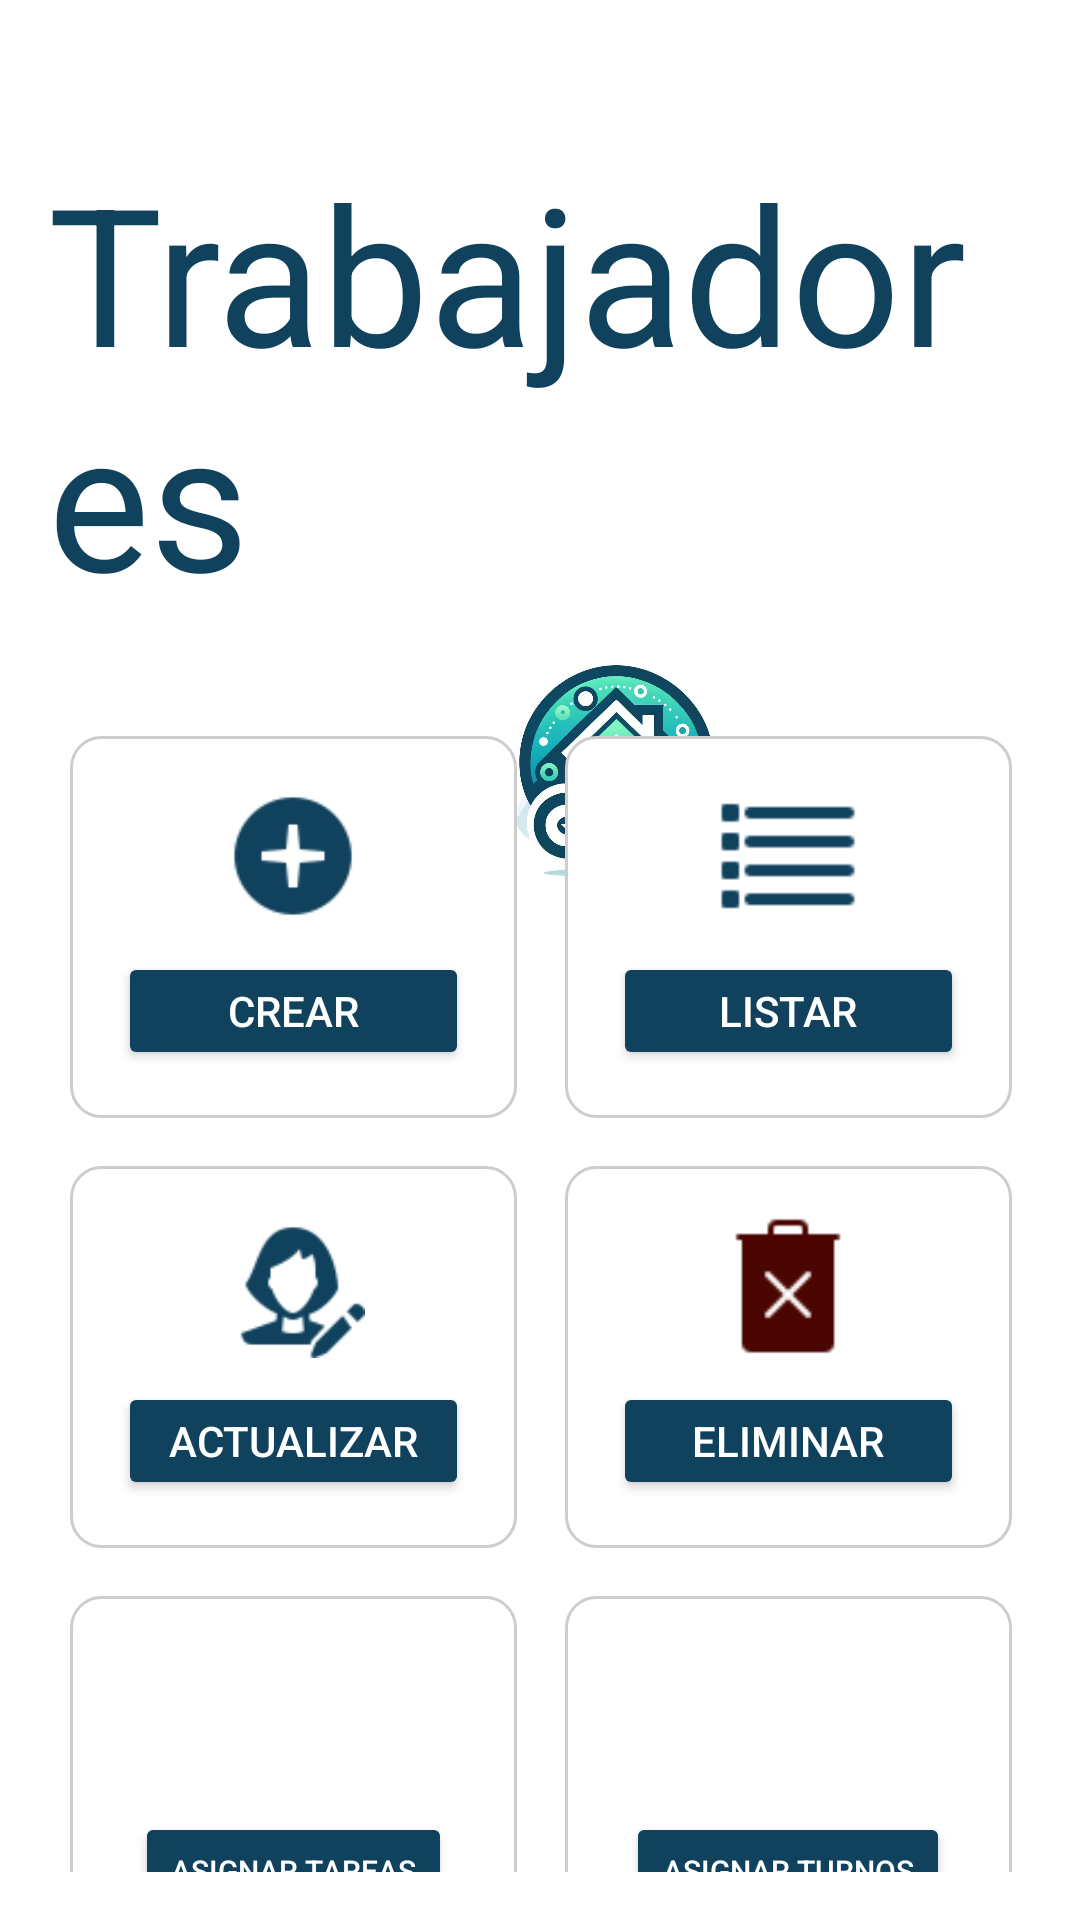

Android layout source for this screen:
<!-- AndroidManifest.xml: application theme Theme.GABI -->
<!-- res/layout/fragment_trabajadores_administrador.xml -->
<androidx.constraintlayout.widget.ConstraintLayout xmlns:android="http://schemas.android.com/apk/res/android"
    xmlns:tools="http://schemas.android.com/tools"
    xmlns:app="http://schemas.android.com/apk/res-auto"
    android:layout_width="match_parent"
    android:layout_height="match_parent"
    android:padding="16dp"
    android:background="@color/white"
    tools:context=".TrabajadoresAministrador">

    <TextView
        android:id="@+id/tvTitle"
        android:layout_width="wrap_content"
        android:layout_height="wrap_content"
        android:text="Trabajadores"
        android:textSize="64dp"
        android:textColor="@color/turquesa"
        android:layout_marginTop="32dp"
        app:layout_constraintTop_toTopOf="parent"
        app:layout_constraintStart_toStartOf="parent"
        app:layout_constraintEnd_toEndOf="parent" />

    <ImageView
        android:id="@+id/logoImageView"
        android:layout_width="146dp"
        android:layout_height="85dp"
        android:layout_marginStart="116dp"
        android:layout_marginTop="3dp"
        android:contentDescription="@string/app_name"
        android:src="@drawable/icon_gabi"
        app:layout_constraintStart_toStartOf="parent"
        app:layout_constraintTop_toBottomOf="@id/tvTitle" />

    <GridLayout
        android:id="@+id/gridLayout"
        android:layout_width="362dp"
        android:layout_height="462dp"
        android:layout_marginTop="16dp"
        android:layout_marginBottom="32dp"
        android:alignmentMode="alignMargins"
        android:columnCount="2"
        android:padding="16dp"
        android:rowCount="3"
        android:useDefaultMargins="true"
        app:layout_constraintBottom_toBottomOf="parent"
        app:layout_constraintEnd_toEndOf="parent"
        app:layout_constraintStart_toStartOf="parent"
        app:layout_constraintTop_toBottomOf="@id/logoImageView">

        <FrameLayout
            android:id="@+id/btnCrearTrabajador"
            android:layout_width="0dp"
            android:layout_height="0dp"
            android:layout_rowWeight="1"
            android:layout_columnWeight="1"
            android:layout_margin="8dp">

            <LinearLayout
                android:layout_width="match_parent"
                android:layout_height="match_parent"
                android:background="@drawable/rounded_corners"
                android:gravity="center"
                android:orientation="vertical"
                android:padding="16dp">

                <ImageView
                    android:layout_width="48dp"
                    android:layout_height="48dp"
                    android:src="@drawable/add_icon" />

                <Button
                    android:id="@+id/btnCrearTrabajadorInner"
                    android:layout_width="wrap_content"
                    android:layout_height="wrap_content"
                    android:layout_marginTop="8dp"
                    android:backgroundTint="@color/turquesa"
                    android:text="Crear Trabajador"
                    android:textColor="@android:color/white"
                    android:textSize="14sp" />
            </LinearLayout>
        </FrameLayout>

        <FrameLayout
            android:id="@+id/btnListarTrabajadores"
            android:layout_width="0dp"
            android:layout_height="0dp"
            android:layout_rowWeight="1"
            android:layout_columnWeight="1"
            android:layout_margin="8dp">

            <LinearLayout
                android:layout_width="match_parent"
                android:layout_height="match_parent"
                android:background="@drawable/rounded_corners"
                android:gravity="center"
                android:orientation="vertical"
                android:padding="16dp">

                <ImageView
                    android:layout_width="48dp"
                    android:layout_height="48dp"
                    android:src="@drawable/icon_lista" />

                <Button
                    android:id="@+id/btnListarTrabajadoresInner"
                    android:layout_width="wrap_content"
                    android:layout_height="wrap_content"
                    android:layout_marginTop="8dp"
                    android:backgroundTint="@color/turquesa"
                    android:text="Listar Trabajadores"
                    android:textColor="@android:color/white"
                    android:textSize="14sp" />
            </LinearLayout>
        </FrameLayout>

        <FrameLayout
            android:id="@+id/btnActualizarTrabajador"
            android:layout_width="0dp"
            android:layout_height="0dp"
            android:layout_rowWeight="1"
            android:layout_columnWeight="1"
            android:layout_margin="8dp">

            <LinearLayout
                android:layout_width="match_parent"
                android:layout_height="match_parent"
                android:background="@drawable/rounded_corners"
                android:gravity="center"
                android:orientation="vertical"
                android:padding="16dp">

                <ImageView
                    android:layout_width="48dp"
                    android:layout_height="48dp"
                    android:src="@drawable/icon_editar_usuario" />

                <Button
                    android:id="@+id/btnActualizarTrabajadorInner"
                    android:layout_width="wrap_content"
                    android:layout_height="wrap_content"
                    android:layout_marginTop="8dp"
                    android:backgroundTint="@color/turquesa"
                    android:text="Actualizar Trabajador"
                    android:textColor="@android:color/white"
                    android:textSize="14sp" />
            </LinearLayout>
        </FrameLayout>

        <FrameLayout
            android:id="@+id/btnEliminarTrabajador"
            android:layout_width="0dp"
            android:layout_height="0dp"
            android:layout_rowWeight="1"
            android:layout_columnWeight="1"
            android:layout_margin="8dp">

            <LinearLayout
                android:layout_width="match_parent"
                android:layout_height="match_parent"
                android:background="@drawable/rounded_corners"
                android:gravity="center"
                android:orientation="vertical"
                android:padding="16dp">

                <ImageView
                    android:layout_width="48dp"
                    android:layout_height="48dp"
                    android:src="@drawable/icon_borrar" />

                <Button
                    android:id="@+id/btnEliminarTrabajadorInner"
                    android:layout_width="wrap_content"
                    android:layout_height="wrap_content"
                    android:layout_marginTop="8dp"
                    android:backgroundTint="@color/turquesa"
                    android:text="Eliminar Trabajador"
                    android:textColor="@android:color/white"
                    android:textSize="14sp" />
            </LinearLayout>
        </FrameLayout>

        <FrameLayout
            android:id="@+id/btnAsignarTareas"
            android:layout_width="0dp"
            android:layout_height="0dp"
            android:layout_rowWeight="1"
            android:layout_columnWeight="1"
            android:layout_margin="8dp">

            <LinearLayout
                android:layout_width="match_parent"
                android:layout_height="match_parent"
                android:background="@drawable/rounded_corners"
                android:gravity="center"
                android:orientation="vertical"
                android:padding="16dp">

                <ImageView
                    android:layout_width="48dp"
                    android:layout_height="48dp"
                    android:src="@drawable/icon_tareas" />

                <Button
                    android:id="@+id/btnAsignarTareasInner"
                    android:layout_width="wrap_content"
                    android:layout_height="wrap_content"
                    android:layout_marginTop="8dp"
                    android:backgroundTint="@color/turquesa"
                    android:text="Asignar Tareas"
                    android:textColor="@android:color/white"
                    android:textSize="10sp" />
            </LinearLayout>
        </FrameLayout>

        <FrameLayout
            android:id="@+id/btnAsignarTurnos"
            android:layout_width="0dp"
            android:layout_height="0dp"
            android:layout_rowWeight="1"
            android:layout_columnWeight="1"
            android:layout_margin="8dp">

            <LinearLayout
                android:layout_width="match_parent"
                android:layout_height="match_parent"
                android:background="@drawable/rounded_corners"
                android:gravity="center"
                android:orientation="vertical"
                android:padding="16dp">

                <ImageView
                    android:layout_width="48dp"
                    android:layout_height="48dp"
                    android:src="@drawable/baseline_calendar_month_24" />

                <Button
                    android:id="@+id/btnAsignarTurnosInner"
                    android:layout_width="wrap_content"
                    android:layout_height="wrap_content"
                    android:layout_marginTop="8dp"
                    android:backgroundTint="@color/turquesa"
                    android:text="Asignar Turnos"
                    android:textColor="@android:color/white"
                    android:textSize="10sp" />
            </LinearLayout>
        </FrameLayout>
    </GridLayout>
</androidx.constraintlayout.widget.ConstraintLayout>
<!-- resources referenced by this layout -->
<resources>
  <color name="turquesa">#10425E</color>
  <color name="white">#FFFFFFFF</color>
  <!-- drawable add_icon: png bitmap (drawable, 1053 bytes) -->
  <!-- drawable icon_borrar: png bitmap (drawable, 438 bytes) -->
  <!-- drawable icon_editar_usuario: png bitmap (drawable, 1561 bytes) -->
  <!-- drawable icon_gabi: png bitmap (drawable, 461375 bytes) -->
  <!-- drawable icon_lista: png bitmap (drawable, 280 bytes) -->
  <!-- drawable rounded_corners (drawable) -->
  <shape xmlns:android="http://schemas.android.com/apk/res/android">
      <solid android:color="#FFFFFF"/>
      <corners android:radius="10dp"/>
      <stroke android:width="1dp" android:color="#CDCDCD"/>
  </shape>
  <string name="app_name">GABI</string>
  <style name="Theme.GABI" parent="Base.Theme.GABI" />
  <style name="Base.Theme.GABI" parent="Theme.Material3.DayNight.NoActionBar">
          <item name="colorPrimary">@color/barra_superior</item>
          <item name="colorPrimaryVariant">#FFFFFF</item>
          <item name="colorOnPrimary">@color/white</item>
          
          <item name="colorSecondary">@color/teal_200</item>
          <item name="colorSecondaryVariant">@color/teal_700</item>
          <item name="colorOnSecondary">@color/black</item>
          
          <item name="android:statusBarColor">@color/teal_700</item>
  
      </style>
  <color name="barra_superior">#10425E</color>
  <color name="teal_200">#FF03DAC5</color>
  <color name="teal_700">#FF018786</color>
  <color name="black">#FF000000</color>
</resources>
